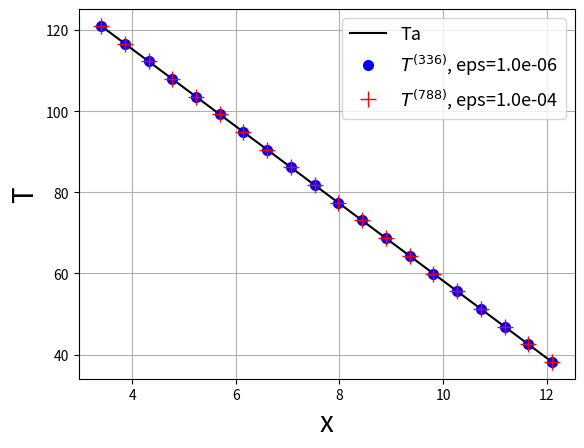

Recreate this plot in Python.
"""
===============================================================================
-What you are doing: 

Interpolating or approximating the values between given data xi, xf, Ti, Tf
and comparing that to the exact value computed by the function Ta.

-References:
    
[redacted]
-------------------------------------------------------------------------------
-Date: 3/5/2024
[redacted]
===============================================================================
"""
# =============================================================================
# GLOBAL VAR - GLOBAL MODS
# -----------------------------------------------------------------------------
import numpy as np
import matplotlib.pyplot as plt
# -----------------------------------------------------------------------------
# END GLOBAL VAR - GLOBAL MODS
# =============================================================================

# =============================================================================
# FUNCTIONS
# -----------------------------------------------------------------------------
# Function for the exact value to compare with approximation
def Ta(x, xi, xf, yi, yf):
    T = (yf - yi) / (xf - xi) * (x - xi) + yi  
    return T
# -----------------------------------------------------------------------------
# END FUNCTIONS
# =============================================================================

# =============================================================================
# MAIN SCRIPT
# -----------------------------------------------------------------------------

# Inputs:

xi = 3.4 # Initial point to start from

xf = 12.1 # Final point 

n = 20  # Number of points

Tnew1 = np.zeros(n) # Space to store all the values of T when eps=1.e-4=eps1

Tnew2 = np.zeros(n) # Space to store all the values of T when eps=1.e-6=eps2

Ti = 121 # Initial regulating point from xi, which is given

Tf = 38.2 # Final value resulting from xf which is given 

# Maximum number of iterations of computation
kmax = 100000  

# The desired accuracy to the decimal point 
eps1 = 1.0e-4
eps2 = 1.0e-6

# Variables:

x = np.linspace(xi, xf, num=n)  # Position along the rod evenly spaced n times

Told = np.random.rand(n)  # Array to place Tnew for k+1
Tnew = np.zeros(n)  # A space to place the calculated values from Told at k

# Boundary conditions
Told[0] = Ti  
Told[n - 1] = Tf 
               
Tnew[0] = Ti
Tnew[n - 1] = Tf

# Computing Tnew:
    
# Loop to run through both inputs of eps to compare
for u in range(0, 2):
    
    # Number of times it will do the calculation
    
    for k in range(kmax):  
        
        # The computing process
        for i in range(1, n - 1):
            Tnew[i] = (Told[i - 1] + Told[i + 1]) / 2  # The average 
#----------------------------------------------------------------------------
 
        # Checking for convergence:
        s = 0
        for i in range(n):
            s += (Tnew[i] - Told[i]) ** 2
        
        s = np.sqrt(s)
        
        # Depending on which u it will use eps that corresponds to that u value
        if u == 0:
            if s < eps1:
                break
        if u == 1:
            if s < eps2:
                break

        # If both if statements aren't fulfilled for both u values, it will renew
        # the value of Told with Tnew for use to compute Tnew at k+1
        for i in range(n):
            Told[i] = Tnew[i]
            
# Storing all that information with the correspondent u iteration 
    if u == 0:
        s1 = s
        k1 = k
        for i in range(n):
            Tnew1[i] = Tnew[i]
    if u == 1:
        s2 = s
        k2 = k
        for i in range(n):
            Tnew2[i] = Tnew[i]
        

# The function that will give us the exact value of T 
Ta = Ta(x, xi, xf, Ti, Tf) 

print('k = {}  when eps={:.1e}, |Told-Tnew| = {}'.format(k1, eps1, s1))
print('k = {}  when eps={:.1e}, |Told-Tnew| = {}'.format(k2, eps2, s2))
#-----------------------------------------------------------------------

# Plots:
plt.figure()
plt.plot(x, Ta,
         label='Ta',
         color='k',
         ms=5,
         )
plt.plot(x, Tnew2, 
         label= (r'$T^{{({})}}$' ', ''eps={:.1e}'.format(k2, eps2)),
         marker='.' ,
         color='b',
         ls='',
         ms=14,
         )
plt.plot(x, Tnew1, 
         label= (r'$T^{{({})}}$' ', ' 'eps={:.1e}'.format(k1, eps1)),
         marker='+' ,
         color='red',
         ls='',
         ms=12,
         )
plt.legend(fontsize=13)
plt.grid()
plt.xlabel('x', fontsize=20)
plt.ylabel('T', fontsize=20)
plt.savefig('fig_mid(1).png', dpi=250)
plt.show()


#inputs wrong and not printed is that okay or can i re sumbit 
# # -----------------------------------------------------------------------------
# END MAIN SCRIPT
# ======================================================

